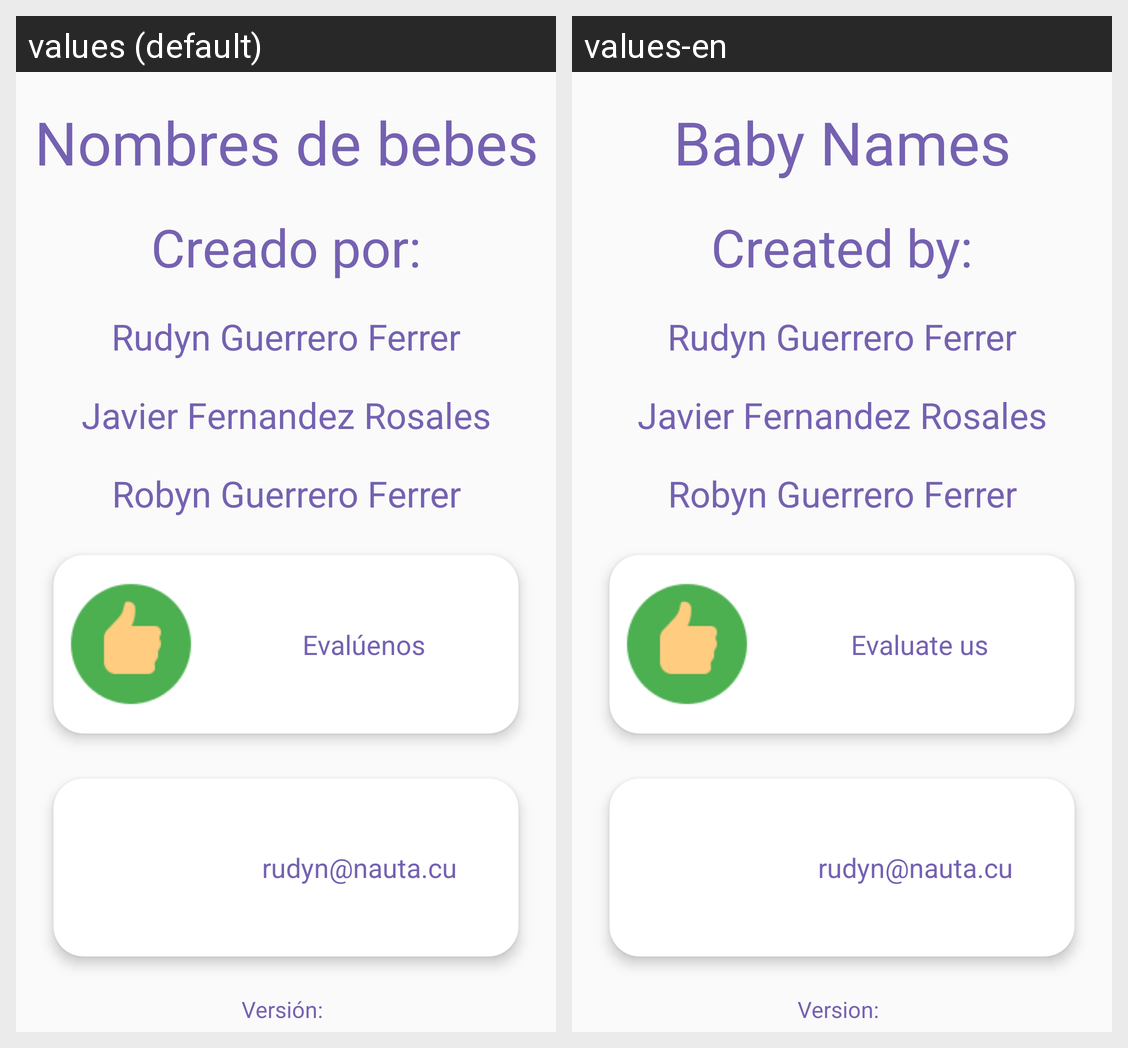

The Android screen above is rendered under two locales of the same app. Produce the string resources it draws, with the default and per-locale values.
Android screen res/layout/informacion.xml rendered under 2 locales, left to right: values (default), values-en. Device: Nexus 5 (rendered at 1080×1920; each locale shown at half size, 540×960, under a caption strip naming it); theme AppTheme.
Strings drawn on this screen, with the default value and each locale's value (text and hints the layout hard-codes, and strings that could not be matched under every locale, appear in the picture but are not listed):

app_name
  values: Nombres de bebes
  values-en: Baby Names

creado
  values: Creado por:
  values-en: Created by:

evaluenos
  values: Evalúenos
  values-en: Evaluate us

version
  values: Versión:
  values-en: Version:
